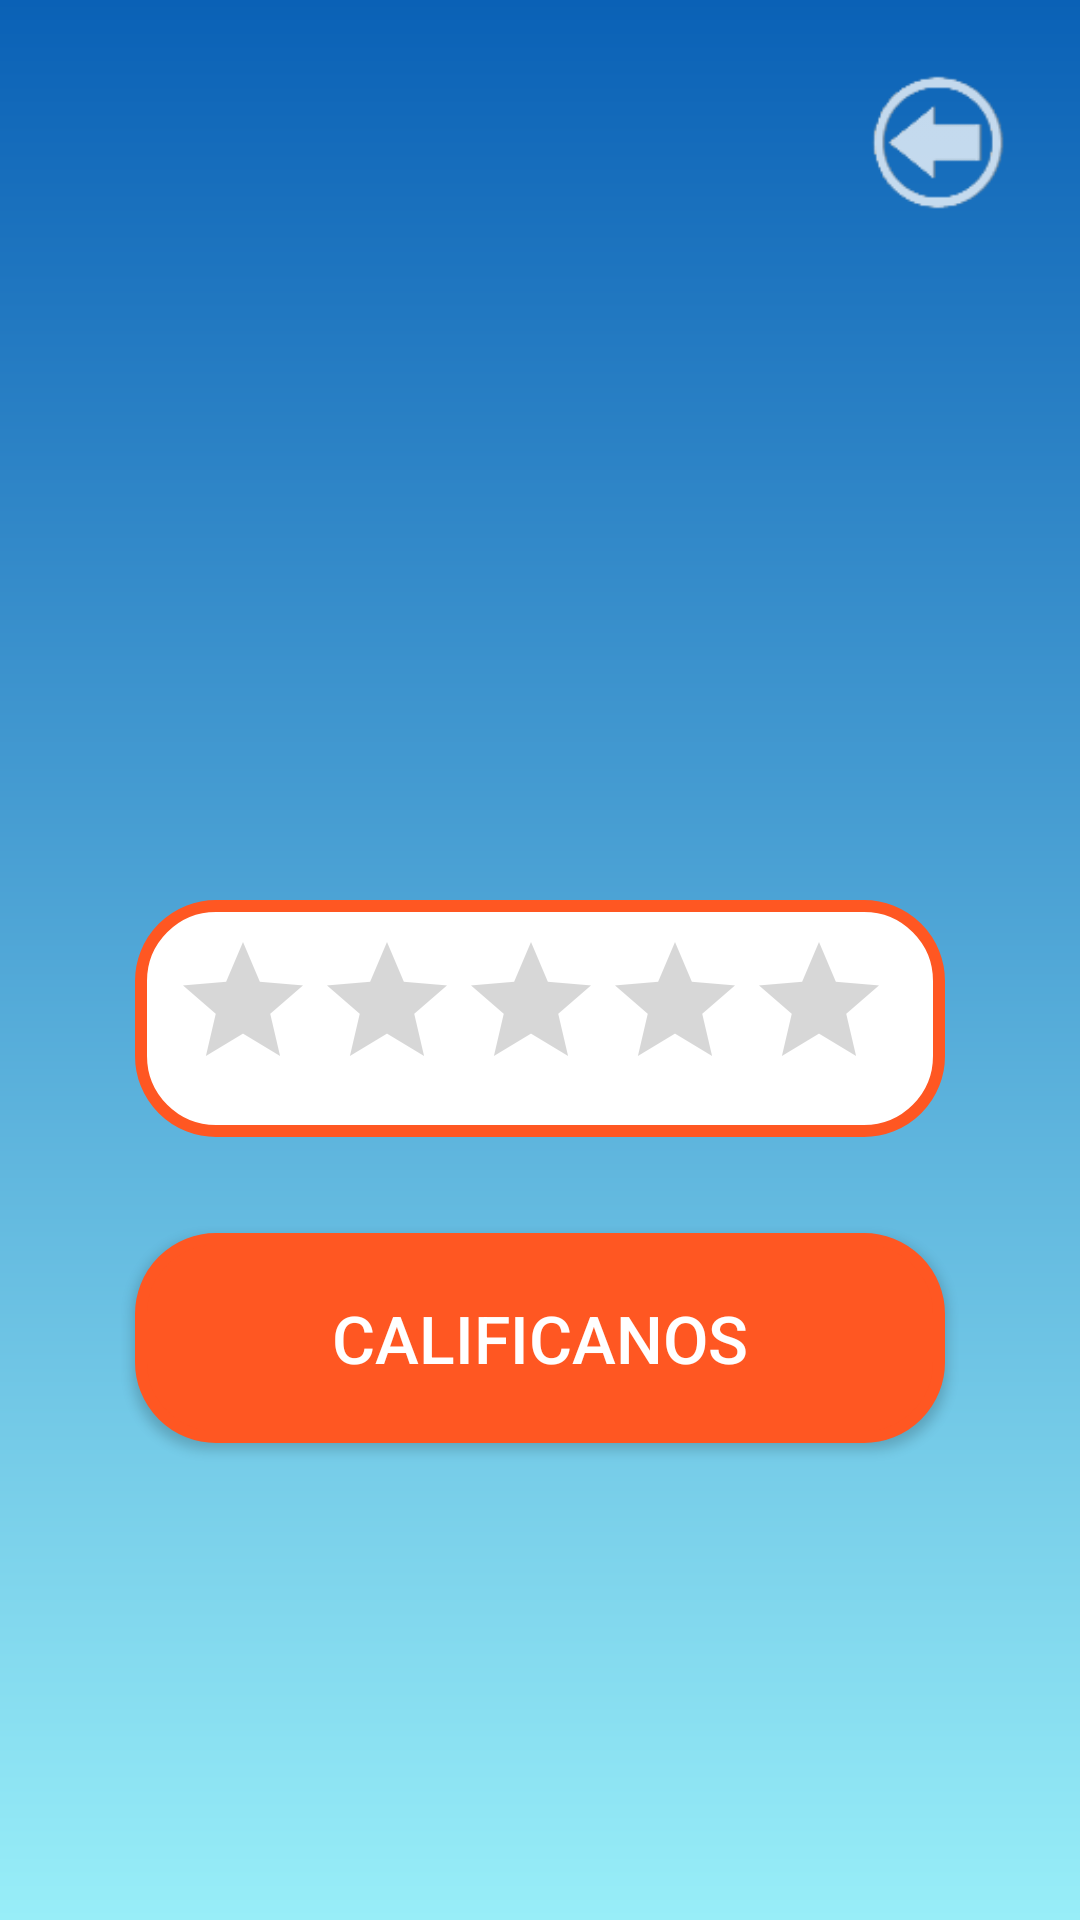

Reconstruct the res/layout file that produces this screen, plus the resources it refers to.
<!-- AndroidManifest.xml: application theme Theme.AppCompat.Light.NoActionBar -->
<!-- res/layout/activity_rating.xml -->
<?xml version="1.0" encoding="utf-8"?>
<RelativeLayout xmlns:android="http://schemas.android.com/apk/res/android"
    xmlns:app="http://schemas.android.com/apk/res-auto"
    xmlns:tools="http://schemas.android.com/tools"
    android:layout_width="match_parent"
    android:layout_height="match_parent"
    tools:context=".RatingActivity">


    <LinearLayout
        android:layout_width="match_parent"
        android:layout_height="match_parent"
        android:orientation="vertical"
        android:background="@drawable/slpashback">

        <Button
            android:id="@+id/btnBack"
            android:layout_width="45dp"
            android:layout_height="45dp"
            android:layout_gravity="right"
            android:layout_marginTop="25dp"
            android:layout_marginRight="25dp"
            android:background="@drawable/back" />

        <ImageView
            android:id="@+id/imageView"
            android:layout_width="200dp"
            android:layout_height="200dp"
            android:layout_marginBottom="30dp"
            app:srcCompat="@drawable/splash"
            android:layout_gravity="center_horizontal"/>

        <LinearLayout
            android:layout_width="wrap_content"
            android:layout_height="wrap_content"
            android:layout_gravity="center_horizontal"
            android:background="@drawable/ovalo_white"
            android:paddingLeft="12dp"
            android:paddingRight="12dp"
            android:paddingTop="10dp">
            <RatingBar
                android:id="@+id/ratingBar"
                style="@style/Widget.AppCompat.RatingBar"
                android:layout_width="wrap_content"
                android:layout_height="wrap_content"
                android:background="#FFFFFF"
                android:layout_gravity="center_horizontal"
                android:layout_marginTop="12dp"
                android:progressTint="#FAAB34" /></LinearLayout>

        <Button
            android:id="@+id/button"
            android:layout_width="wrap_content"
            android:layout_height="wrap_content"
            android:layout_gravity="center_horizontal"
            android:layout_marginTop="32dp"
            android:background="@drawable/ovalo_orange"
            android:text="@string/submit"
            android:textSize="22sp"
            android:textColor="@color/white"
            app:layout_constraintTop_toBottomOf="@+id/ratingBar" />

    </LinearLayout>
</RelativeLayout>
<!-- resources referenced by this layout -->
<resources>
  <color name="white">#FFFFFFFF</color>
  <!-- drawable back: png bitmap (drawable, 3275 bytes) -->
  <!-- drawable ovalo_orange (drawable) -->
  <?xml version="1.0" encoding="UTF-8"?>
  <shape xmlns:android="http://schemas.android.com/apk/res/android"
      android:shape="rectangle">
  
  <size
      android:width="270dp"
      android:height="70dp" />
  
  <corners android:radius="25dp" />
  
      <solid android:color="#FFFF5722"/>
  
          <stroke
          android:width="4dp"
          android:color="#FF5722" />
  
  </shape>
  <!-- drawable ovalo_white (drawable-v24) -->
  <?xml version="1.0" encoding="UTF-8"?>
  <shape xmlns:android="http://schemas.android.com/apk/res/android"
      android:shape="rectangle">
  
  <size
      android:width="270dp"
      android:height="70dp" />
      
  <corners android:radius="25dp" />
  
      <solid android:color="#FFFFFF"/>
  
          <stroke
          android:width="4dp"
          android:color="#FF5722" />
  
  </shape>
  <!-- drawable slpashback (drawable) -->
  <?xml version="1.0" encoding="UTF-8"?>
  <shape xmlns:android="http://schemas.android.com/apk/res/android">
  
      <solid android:color="#FFFFFF"/>
      //specify gradient
      <gradient
          android:startColor="#98EEF8"
          android:endColor="#0A61B6"
          android:angle="90"/>
  </shape>
  <string name="submit">Calificanos</string>
</resources>
